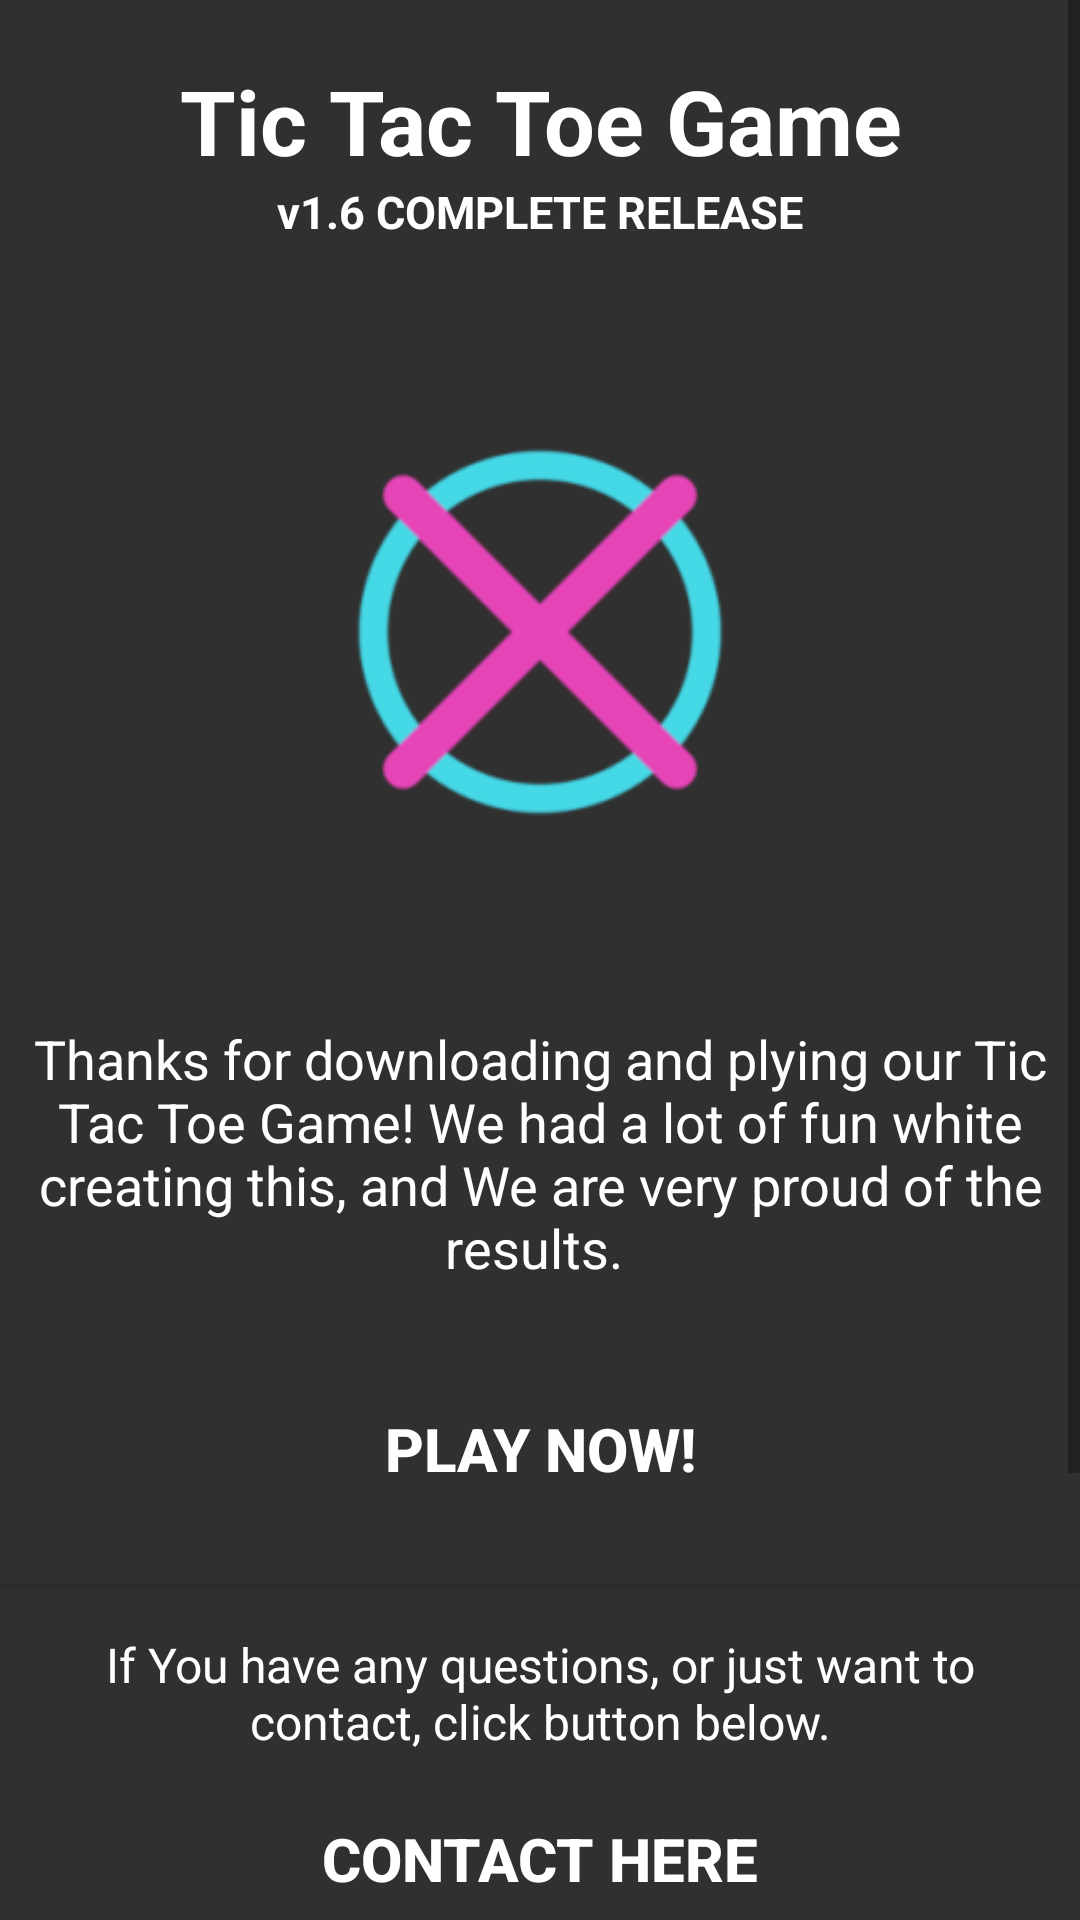

Here is an Android app screen rendered from its layout file. Give the layout XML and the strings, colors and styles it references.
<!-- AndroidManifest.xml: application theme Theme.TicTacToeGame -->
<!-- res/layout/activity_app_info.xml -->
<?xml version="1.0" encoding="utf-8"?>
<androidx.constraintlayout.widget.ConstraintLayout xmlns:android="http://schemas.android.com/apk/res/android"
    xmlns:app="http://schemas.android.com/apk/res-auto"
    xmlns:tools="http://schemas.android.com/tools"
    android:layout_width="match_parent"
    android:layout_height="match_parent"
    android:background="#00F6F3F3"
    tools:context=".AppInfoActivity">

    <ScrollView
        android:layout_width="match_parent"
        android:layout_height="match_parent"
        android:background="#303030"
        app:layout_constraintBottom_toBottomOf="parent"
        app:layout_constraintEnd_toEndOf="parent"
        app:layout_constraintStart_toStartOf="parent"
        app:layout_constraintTop_toTopOf="parent">

        <LinearLayout
            android:layout_width="match_parent"
            android:layout_height="wrap_content"
            android:orientation="vertical">

            <TextView
                android:layout_width="match_parent"
                android:layout_height="wrap_content"
                android:layout_marginTop="20dp"
                android:text="Tic Tac Toe Game"
                android:textAlignment="center"
                android:textColor="#ffffff"
                android:textSize="30sp"
                android:textStyle="bold" />

            <TextView
                android:layout_width="match_parent"
                android:layout_height="wrap_content"
                android:layout_marginBottom="5dp"
                android:text="v1.6 COMPLETE RELEASE"
                android:textAlignment="center"
                android:textColor="#ffffff"
                android:textSize="15sp"
                android:textStyle="bold" />

            <ImageView
                android:id="@+id/iconLogo"
                android:layout_width="match_parent"
                android:layout_height="250dp"
                android:src="@mipmap/app_icon_foreground" />

            <TextView
                android:layout_width="match_parent"
                android:layout_height="wrap_content"
                android:layout_margin="5dp"
                android:text="Thanks for downloading and plying our Tic Tac Toe Game! We had a lot of fun white creating this, and We are very proud of the results. "
                android:textAlignment="center"
                android:textColor="#ffffff"
                android:textSize="18sp" />

            <Button
                android:id="@+id/playButton"
                android:layout_width="match_parent"
                android:layout_height="60dp"
                android:layout_marginStart="5dp"
                android:layout_marginTop="20dp"
                android:layout_marginEnd="5dp"
                android:layout_marginBottom="15dp"
                android:background="#00FFFFFF"
                android:backgroundTint="#303030"
                android:text="PLAY NOW!"
                android:textColor="#ffffff"
                android:textSize="20dp"
                android:textStyle="bold" />

            <View
                android:id="@+id/divider"
                android:layout_width="match_parent"
                android:layout_height="1dp"
                android:background="?android:attr/listDivider" />

            <TextView
                android:layout_width="match_parent"
                android:layout_height="wrap_content"
                android:layout_marginTop="15dp"
                android:layout_marginLeft="5dp"
                android:layout_marginRight="5dp"
                android:layout_marginBottom="5dp"
                android:text="If You have any questions, or just want to contact, click button below."
                android:textAlignment="center"
                android:textColor="#ffffff"
                android:textSize="16sp" />

            

            <Button
                android:id="@+id/contactButton"
                android:layout_width="match_parent"
                android:layout_height="60dp"
                android:layout_marginStart="5dp"
                android:layout_marginEnd="5dp"
                android:layout_marginBottom="15dp"
                android:background="#00FFFFFF"
                android:backgroundTint="#303030"
                android:text="CONTACT HERE"
                android:textColor="#ffffff"
                android:textSize="20dp"
                android:textStyle="bold" />

            <View
                android:id="@+id/divider2"
                android:layout_width="match_parent"
                android:layout_height="1dp"
                android:background="?android:attr/listDivider" />

            <TextView
                android:layout_width="match_parent"
                android:layout_height="wrap_content"
                android:layout_marginTop="15dp"
                android:layout_marginLeft="5dp"
                android:layout_marginRight="5dp"
                android:layout_marginBottom="5dp"
                android:text="If you catch a bug, please report it below."
                android:textAlignment="center"
                android:textColor="#ffffff"
                android:textSize="16sp" />

            <Button
                android:id="@+id/reportBugButton"
                android:layout_width="match_parent"
                android:layout_height="60dp"
                android:layout_marginStart="5dp"
                android:layout_marginEnd="5dp"
                android:layout_marginBottom="25dp"
                android:background="#00FFFFFF"
                android:backgroundTint="#303030"
                android:text="REPORT BUG HERE"
                android:textColor="#ffffff"
                android:textSize="20dp"
                android:textStyle="bold" />

            <TextView
                android:layout_width="match_parent"
                android:layout_height="wrap_content"
                android:layout_marginTop="15dp"
                android:layout_marginLeft="5dp"
                android:layout_marginRight="5dp"
                android:layout_marginBottom="5dp"
                android:text="(C) Adam Games Studio"
                android:textAlignment="center"
                android:textColor="#ffffff"
                android:textSize="16sp" />

        </LinearLayout>
    </ScrollView>
</androidx.constraintlayout.widget.ConstraintLayout>
<!-- resources referenced by this layout -->
<resources>
  <!-- mipmap app_icon_foreground: png bitmap (mipmap-hdpi, 3666 bytes) -->
  <style name="Theme.TicTacToeGame" parent="Theme.MaterialComponents.DayNight.DarkActionBar">
          
          <item name="colorPrimary">@color/foreground</item>
          <item name="colorPrimaryVariant">@color/foreground</item>
          <item name="colorOnPrimary">@color/foreground</item>
          
          <item name="colorSecondary">@color/teal_200</item>
          <item name="colorSecondaryVariant">@color/teal_700</item>
          <item name="colorOnSecondary">@color/black</item>
          
          <item name="android:statusBarColor" tools:targetApi="l">?attr/colorPrimaryVariant</item>
          
      </style>
  <color name="foreground">#303030</color>
  <color name="teal_200">#FF03DAC5</color>
  <color name="teal_700">#FF018786</color>
  <color name="black">#FF000000</color>
</resources>
